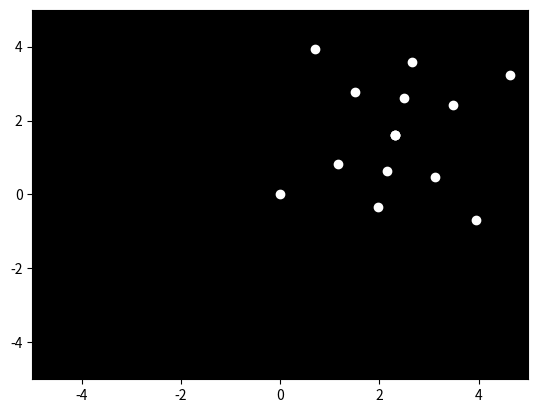

Generate this figure with matplotlib:

import numpy as np
import matplotlib.pyplot as plt
import matplotlib.animation as animation

# Define the initial positions of the points
points = np.array([[0, 0], [1, 1], [2, 2], [3, 3], [4, 4],
                   [0, 4], [1, 3], [2, 2], [3, 1], [4, 0],
                   [2, 0], [2, 1], [2, 3], [2, 4], [2, 2]])

# Define the rotation matrix
theta = np.radians(5)
c, s = np.cos(theta), np.sin(theta)
rotation_matrix = np.array(((c, -s), (s, c)))

# Create a figure and axis
fig, ax = plt.subplots()
ax.set_xlim(-5, 5)
ax.set_ylim(-5, 5)
ax.set_facecolor('black')

# Create the scatter plot
scatter = ax.scatter(points[:, 0], points[:, 1], color='white')

def update(num):
    global points
    points = np.dot(points, rotation_matrix)
    scatter.set_offsets(points)
    return scatter,

ani = animation.FuncAnimation(fig, update, frames=range(100), interval=50, blit=True)

plt.show()
